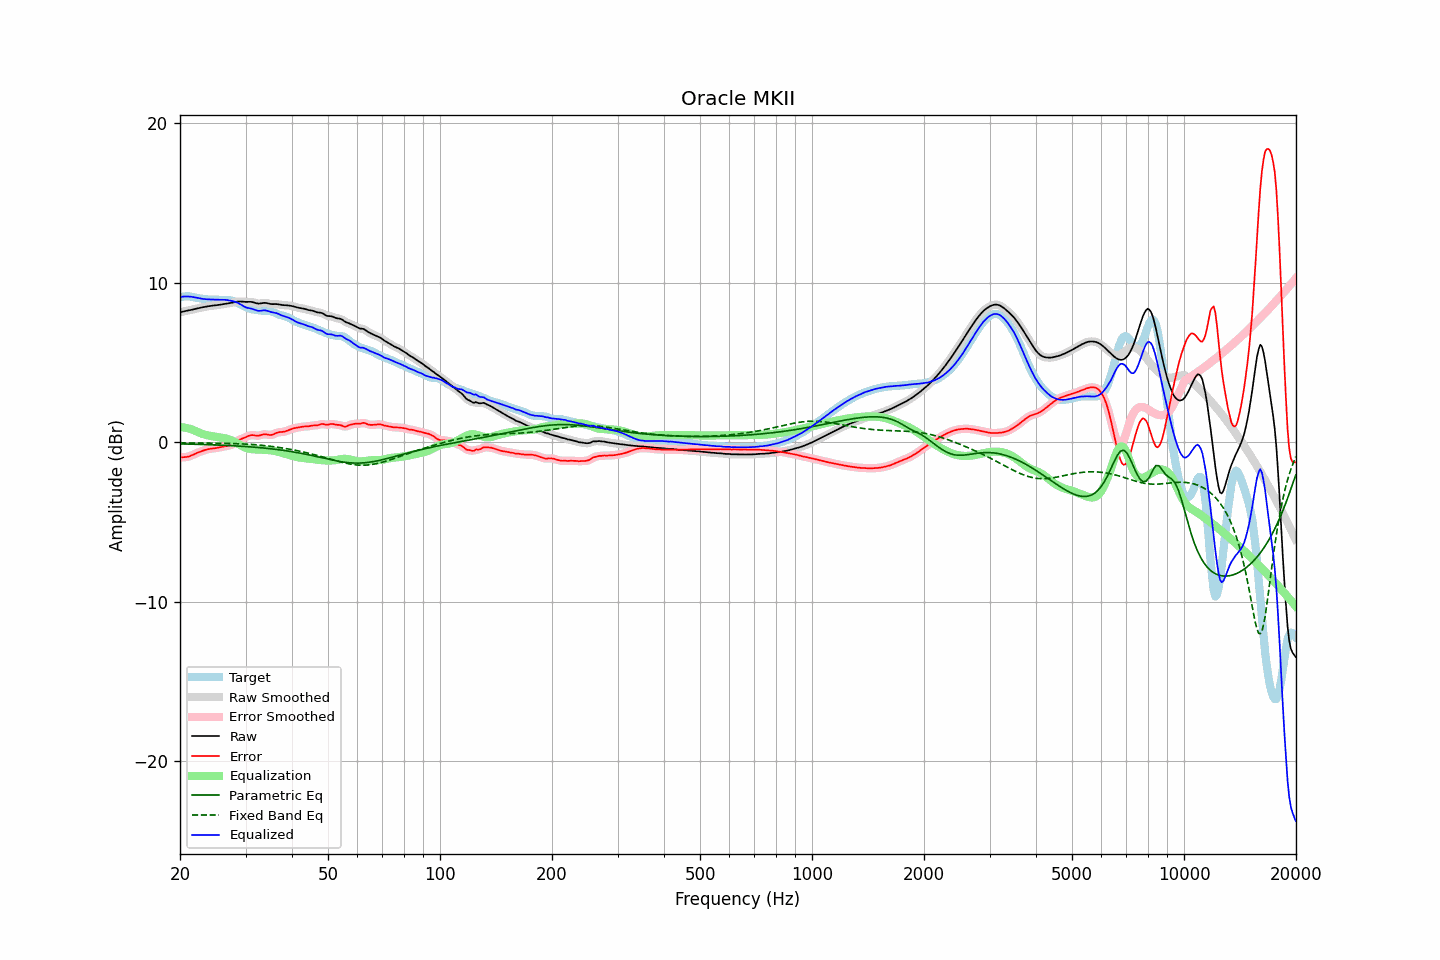

The data file committed next to this chart (first rows):
frequency, raw, error, smoothed, error_smoothed, equalization, parametric_eq, fixed_band_eq, equalized_raw, equalized_smoothed, target
20.00, 8.15, -0.94, 8.15, -0.94, 0.95, -0.10, -0.04, 9.11, 9.11, 9.10
20.20, 8.18, -0.94, 8.18, -0.94, 0.95, -0.10, -0.04, 9.12, 9.12, 9.11
20.40, 8.20, -0.93, 8.20, -0.94, 0.94, -0.10, -0.04, 9.14, 9.14, 9.13
20.61, 8.23, -0.93, 8.22, -0.93, 0.92, -0.10, -0.04, 9.15, 9.14, 9.15
20.81, 8.24, -0.92, 8.24, -0.92, 0.90, -0.10, -0.04, 9.15, 9.15, 9.16
21.02, 8.26, -0.90, 8.26, -0.90, 0.88, -0.11, -0.04, 9.14, 9.14, 9.16
21.23, 8.28, -0.87, 8.28, -0.87, 0.85, -0.11, -0.04, 9.14, 9.14, 9.15
21.44, 8.31, -0.83, 8.31, -0.83, 0.82, -0.11, -0.04, 9.13, 9.13, 9.13
21.66, 8.33, -0.78, 8.33, -0.78, 0.78, -0.11, -0.04, 9.11, 9.11, 9.11
21.87, 8.35, -0.74, 8.35, -0.74, 0.74, -0.12, -0.04, 9.10, 9.10, 9.09
22.09, 8.38, -0.69, 8.38, -0.69, 0.70, -0.12, -0.04, 9.08, 9.08, 9.07
22.31, 8.40, -0.65, 8.40, -0.65, 0.65, -0.12, -0.04, 9.05, 9.05, 9.05
22.54, 8.43, -0.61, 8.43, -0.61, 0.61, -0.13, -0.04, 9.03, 9.03, 9.03
22.76, 8.45, -0.57, 8.45, -0.57, 0.57, -0.13, -0.05, 9.01, 9.01, 9.01
22.99, 8.47, -0.53, 8.47, -0.53, 0.53, -0.13, -0.05, 9.00, 9.00, 9.00
23.22, 8.49, -0.50, 8.49, -0.50, 0.50, -0.14, -0.05, 8.98, 8.98, 8.98
23.45, 8.51, -0.47, 8.51, -0.47, 0.47, -0.14, -0.05, 8.97, 8.97, 8.97
23.69, 8.52, -0.44, 8.52, -0.44, 0.44, -0.14, -0.05, 8.97, 8.97, 8.96
23.92, 8.54, -0.42, 8.54, -0.42, 0.42, -0.15, -0.05, 8.96, 8.96, 8.96
24.16, 8.55, -0.40, 8.55, -0.40, 0.40, -0.15, -0.05, 8.96, 8.96, 8.95
24.40, 8.57, -0.39, 8.57, -0.39, 0.39, -0.15, -0.05, 8.95, 8.95, 8.95
24.65, 8.58, -0.38, 8.58, -0.38, 0.37, -0.16, -0.05, 8.95, 8.95, 8.95
24.89, 8.59, -0.36, 8.59, -0.36, 0.36, -0.16, -0.05, 8.95, 8.95, 8.95
25.14, 8.60, -0.35, 8.60, -0.35, 0.34, -0.17, -0.05, 8.94, 8.94, 8.95
25.39, 8.61, -0.33, 8.62, -0.33, 0.32, -0.17, -0.06, 8.94, 8.94, 8.94
25.65, 8.63, -0.31, 8.63, -0.31, 0.31, -0.17, -0.06, 8.94, 8.94, 8.94
25.91, 8.65, -0.28, 8.65, -0.28, 0.29, -0.18, -0.06, 8.94, 8.94, 8.93
26.16, 8.66, -0.26, 8.66, -0.26, 0.28, -0.18, -0.06, 8.94, 8.94, 8.93
26.43, 8.68, -0.25, 8.68, -0.25, 0.26, -0.19, -0.06, 8.93, 8.93, 8.92
26.69, 8.69, -0.23, 8.69, -0.23, 0.23, -0.19, -0.07, 8.92, 8.92, 8.92
26.96, 8.71, -0.21, 8.71, -0.21, 0.20, -0.20, -0.07, 8.91, 8.91, 8.92
27.23, 8.72, -0.19, 8.72, -0.19, 0.17, -0.20, -0.07, 8.89, 8.89, 8.91
27.50, 8.74, -0.15, 8.74, -0.15, 0.13, -0.21, -0.07, 8.87, 8.87, 8.89
27.77, 8.76, -0.09, 8.76, -0.09, 0.08, -0.21, -0.08, 8.84, 8.84, 8.86
28.05, 8.79, -0.03, 8.79, -0.03, 0.03, -0.22, -0.08, 8.82, 8.82, 8.82
28.33, 8.81, 0.04, 8.81, 0.04, -0.03, -0.22, -0.08, 8.78, 8.78, 8.77
28.62, 8.83, 0.10, 8.82, 0.10, -0.09, -0.23, -0.09, 8.74, 8.74, 8.72
28.90, 8.83, 0.16, 8.83, 0.16, -0.14, -0.24, -0.09, 8.69, 8.69, 8.67
29.19, 8.83, 0.21, 8.83, 0.21, -0.20, -0.24, -0.09, 8.63, 8.63, 8.62
29.48, 8.82, 0.25, 8.82, 0.25, -0.26, -0.25, -0.10, 8.56, 8.56, 8.57
29.78, 8.81, 0.29, 8.81, 0.29, -0.30, -0.26, -0.10, 8.51, 8.51, 8.52
30.08, 8.80, 0.33, 8.81, 0.33, -0.34, -0.26, -0.11, 8.46, 8.46, 8.48
30.38, 8.81, 0.38, 8.81, 0.38, -0.38, -0.27, -0.12, 8.43, 8.43, 8.43
30.68, 8.81, 0.42, 8.81, 0.42, -0.40, -0.28, -0.12, 8.41, 8.41, 8.39
30.99, 8.81, 0.45, 8.81, 0.45, -0.42, -0.29, -0.13, 8.39, 8.39, 8.36
31.30, 8.79, 0.46, 8.79, 0.45, -0.43, -0.29, -0.14, 8.37, 8.36, 8.34
31.61, 8.77, 0.45, 8.77, 0.45, -0.44, -0.30, -0.14, 8.33, 8.33, 8.32
31.93, 8.73, 0.43, 8.74, 0.43, -0.45, -0.31, -0.15, 8.29, 8.29, 8.31
32.24, 8.71, 0.42, 8.71, 0.42, -0.45, -0.32, -0.16, 8.26, 8.26, 8.29
32.57, 8.70, 0.42, 8.70, 0.42, -0.46, -0.33, -0.17, 8.24, 8.25, 8.28
32.89, 8.71, 0.44, 8.71, 0.45, -0.46, -0.34, -0.18, 8.25, 8.25, 8.26
33.22, 8.72, 0.48, 8.72, 0.47, -0.46, -0.35, -0.19, 8.26, 8.26, 8.25
33.55, 8.74, 0.50, 8.74, 0.50, -0.46, -0.35, -0.20, 8.28, 8.27, 8.24
33.89, 8.74, 0.51, 8.74, 0.50, -0.47, -0.37, -0.21, 8.27, 8.27, 8.24
34.23, 8.73, 0.49, 8.73, 0.49, -0.48, -0.38, -0.22, 8.25, 8.25, 8.23
34.57, 8.71, 0.47, 8.71, 0.47, -0.48, -0.39, -0.23, 8.22, 8.22, 8.23
34.92, 8.68, 0.46, 8.68, 0.46, -0.50, -0.40, -0.24, 8.18, 8.19, 8.22
35.27, 8.67, 0.47, 8.67, 0.47, -0.51, -0.41, -0.26, 8.16, 8.16, 8.20
35.62, 8.67, 0.50, 8.67, 0.50, -0.52, -0.42, -0.27, 8.14, 8.14, 8.17
35.97, 8.67, 0.55, 8.67, 0.55, -0.54, -0.43, -0.28, 8.13, 8.12, 8.12
... 635 more rows
